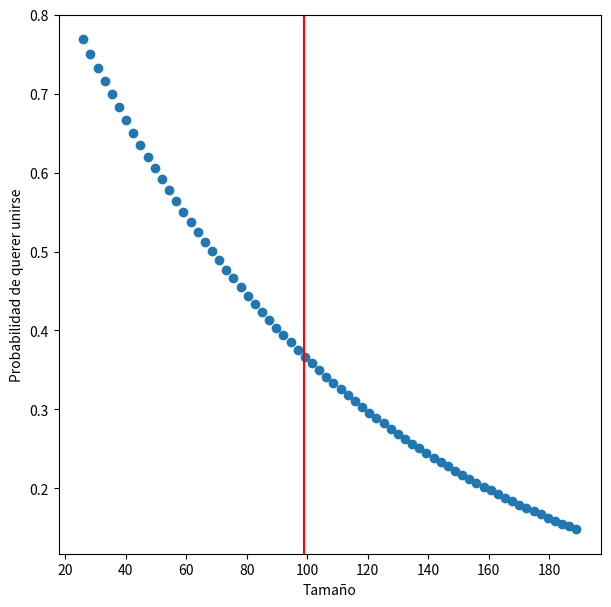

Source code (Python):
# -*- coding: utf-8 -* # para incluir acentos
import numpy as np
from random import randint
 
k = 1000
n = 100000
orig = np.random.normal(size = k)
cumulos = orig - min(orig)
cumulos += 1 # ahora el menor vale uno
cumulos = cumulos / sum(cumulos) # ahora suman a uno
cumulos *= n # ahora suman a n, pero son valores decimales
cumulos = np.round(cumulos).astype(int) # ahora son enteros
diferencia = n - sum(cumulos) # por cuanto le hemos fallado
cambio = 1 if diferencia > 0 else -1
while diferencia != 0:
    p = randint(0, k - 1)
    if cambio > 0 or (cambio < 0 and cumulos[p] > 0): # sin vaciar
        cumulos[p] += cambio
        diferencia -= cambio
assert sum(cumulos) == n
 
c = np.median(cumulos) # tamaño crítico de cúmulos
d = np.std(cumulos) / 4 # factor arbitrario para suavizar la curva
 
from math import exp
 
def rotura(x, c, d):
    return 1 / (1 + exp((c - x) / d))
 
def union(x, c):
    return exp(-x / c)
 
vu = np.vectorize(union)
x = np.linspace(min(cumulos), max(cumulos), 70)
y = vu(x, c)
import matplotlib.pyplot as plt
 
plt.figure(figsize=(7, 7), dpi=300)
plt.scatter(x, y)
plt.axvline(x = c, color = 'red')
plt.xlabel('Tamaño')
plt.ylabel('Probabilidad de querer unirse')
plt.savefig('p8p_expvar.png', bbox_inches='tight') 
plt.close()
